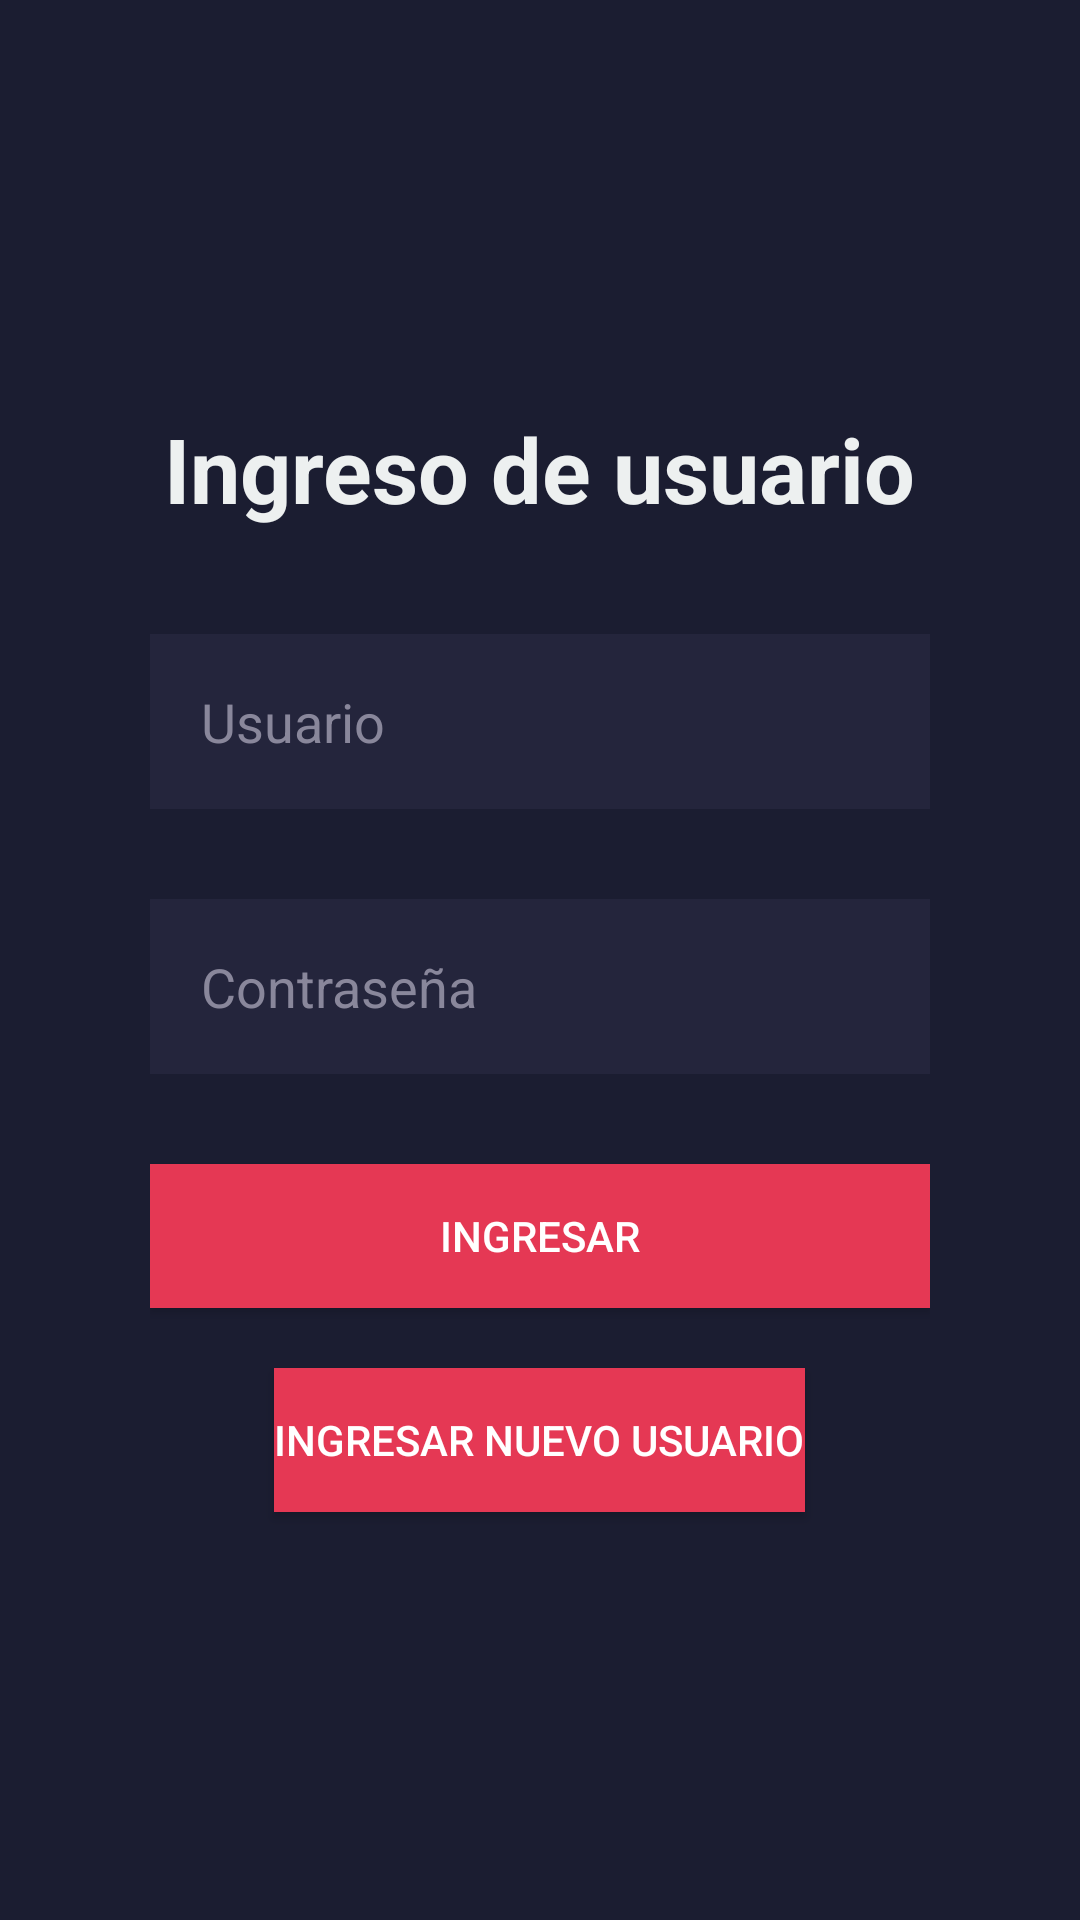

Write the Android layout XML for this screen, with the resource values it uses.
<!-- AndroidManifest.xml: application theme Theme.Crudado -->
<!-- res/layout/activity_login.xml -->
<?xml version="1.0" encoding="utf-8"?>
<LinearLayout xmlns:android="http://schemas.android.com/apk/res/android"
    android:layout_width="match_parent"
    android:layout_height="match_parent"
    android:background="#1b1d31"
    android:orientation="vertical"
    android:padding="50dp"
    android:gravity="center">

    <TextView
        android:layout_width="wrap_content"
        android:layout_height="wrap_content"
        android:text="Ingreso de usuario"
        android:textColor="#edf0f0"
        android:textSize="30sp"
        android:textStyle="bold"
        android:layout_gravity="center_horizontal"
        android:layout_marginBottom="35dp" />

    <EditText
        android:id="@+id/et_usuario"
        android:layout_width="match_parent"
        android:layout_height="wrap_content"
        android:hint="Usuario"
        android:padding="17dp"
        android:background="#24253c"
        android:textColor="#ffffff"
        android:textColorHint="#89879b"
        android:inputType="text"/>

    <EditText
        android:id="@+id/et_clave"
        android:layout_width="match_parent"
        android:layout_height="wrap_content"
        android:hint="Contraseña"
        android:padding="17dp"
        android:background="#24253c"
        android:textColor="#ffffff"
        android:textColorHint="#89879b"
        android:inputType="textPassword"
        android:layout_marginTop="30dp"/>

    <Button
        android:id="@+id/btn_ingresar"
        android:layout_width="match_parent"
        android:layout_height="wrap_content"
        android:text="Ingresar"
        android:background="#e53854"
        android:textColor="#ffffff"
        android:layout_marginTop="30dp" />

    <TextView
        android:id="@+id/tv_error"
        android:layout_width="wrap_content"
        android:layout_height="wrap_content"
        android:text="Usuario o clave incorrectos"
        android:textColor="#e53854"
        android:background="#f8d7da"
        android:padding="10dp"
        android:visibility="gone"
        android:layout_marginTop="20dp"
        android:layout_gravity="center_horizontal" />

    <Button
        android:id="@+id/btn_nuevo_usuario"
        android:layout_width="wrap_content"
        android:layout_height="wrap_content"
        android:text="Ingresar Nuevo Usuario"
        android:background="#e53854"
        android:textColor="#ffffff"
        android:layout_marginTop="20dp" />
</LinearLayout>
<!-- resources referenced by this layout -->
<resources>
  <style name="Theme.Crudado" parent="Base.Theme.Crudado" />
  <style name="Base.Theme.Crudado" parent="Theme.Material3.DayNight.NoActionBar">
          
          
      </style>
</resources>
